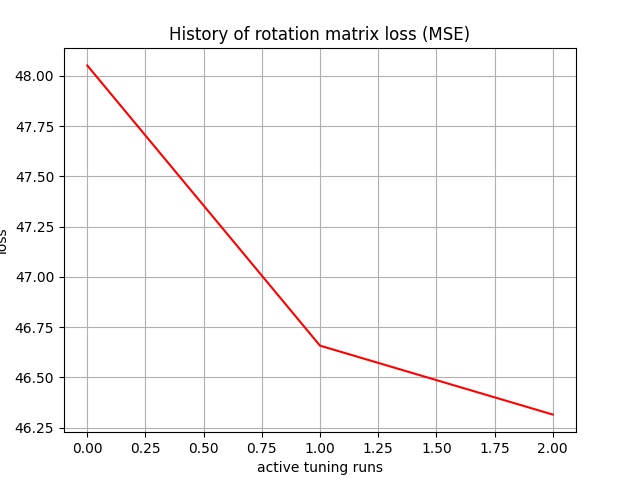

The data file committed next to this chart (first rows):
, 0
0, 48.05
1, 46.66
2, 46.32
